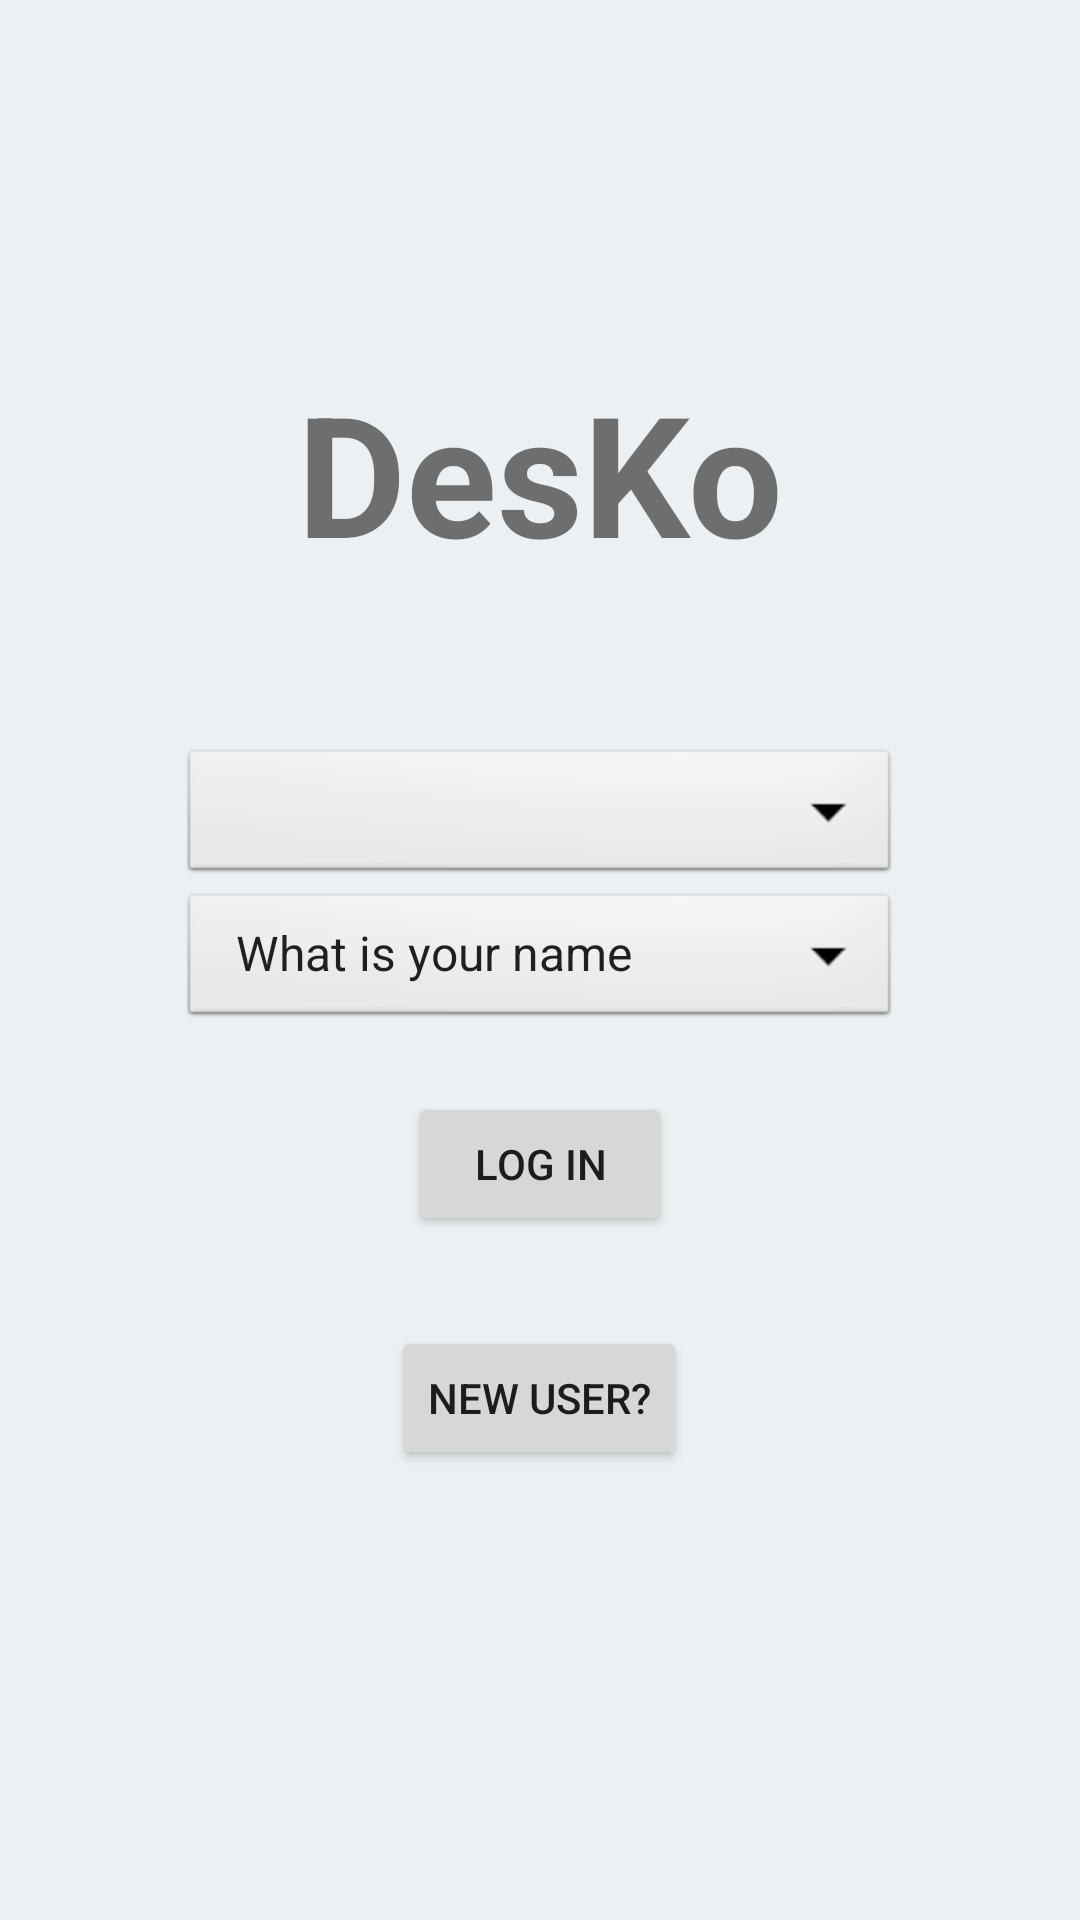

Here is an Android app screen rendered from its layout file. Give the layout XML and the strings, colors and styles it references.
<!-- AndroidManifest.xml: activity theme AppTheme.NoActionBar -->
<!-- res/layout/activity_register.xml -->
<?xml version="1.0" encoding="utf-8"?>
<RelativeLayout
    xmlns:android="http://schemas.android.com/apk/res/android"
    xmlns:tools="http://schemas.android.com/tools"
    android:layout_width="match_parent"
    android:layout_height="match_parent"
    tools:context=".register.RegisterActivity">


    <ImageView
        android:layout_width="match_parent"
        android:layout_height="match_parent"
        android:src="@drawable/gray_background"
        android:layout_alignParentBottom="true"
        android:scaleType="fitXY"/>

    

    <TextView
        android:layout_width="wrap_content"
        android:layout_height="wrap_content"
        android:text="DesKo"
        android:textStyle="bold"
        android:textSize="56dp"
        android:id="@+id/logo"
        android:layout_marginTop="120dp"
        android:layout_centerHorizontal="true"/>

    <Spinner
        android:id="@+id/team_spinner"
        android:layout_width="240dp"
        android:layout_height="48dp"
        style="@android:style/Widget.Spinner"
        android:layout_centerHorizontal="true"
        android:prompt="@string/team_prompt"
        android:layout_above="@id/name_spinner"/>
         

    <Spinner
        android:id="@+id/name_spinner"
        android:layout_width="240dp"
        android:layout_height="48dp"
        android:layout_margin="0dp"
        style="@android:style/Widget.Spinner"
        android:layout_centerHorizontal="true"
        android:entries="@array/name_array"
        android:prompt="@string/name_prompt"
        android:layout_centerVertical="true"/>

    <Button
        android:id="@+id/login_button"
        android:layout_width="wrap_content"
        android:layout_height="wrap_content"
        android:layout_below="@id/name_spinner"
        android:layout_centerHorizontal="true"
        android:layout_margin="20dp"
        android:text="Log in"/>

    <Button
        android:id="@+id/new_user_button"
        android:layout_width="wrap_content"
        android:layout_height="wrap_content"
        android:layout_below="@id/login_button"
        android:layout_centerHorizontal="true"
        android:layout_margin="10dp"
        android:text="New user?"/>

</RelativeLayout>
<!-- resources referenced by this layout -->
<resources>
  <string-array name="name_array">
          <item>What is your name</item>
          <item>Wenjuan</item>
          <item>Miklos</item>
          <item>Ankit</item>
          <item>Martyna</item>
          <item>Sameer</item>
          <item>Simon</item>
          <item>Julie</item>
          <item>Shu</item>
          <item>Andrea</item>
          <item>Massimo</item>
      </string-array>
  <string-array name="team_array">
          <item>Choose a Team</item>
          <item>Platform</item>
          <item>Core</item>
          <item>Passport</item>
          <item>Tablets</item>
          <item>M-Commerce</item>
          <item>Statements</item>
          <item>Personal Account Servicing</item>
      </string-array>
  <!-- drawable gray_background: png bitmap (drawable, 5308 bytes) -->
  <!-- drawable login_background: png bitmap (drawable, 56241 bytes) -->
  <string name="name_prompt">What is your name</string>
  <string name="team_prompt">Choose a Team</string>
  <style name="AppTheme.NoActionBar">
          <item name="windowActionBar">false</item>
          <item name="windowNoTitle">true</item>
      </style>
</resources>
